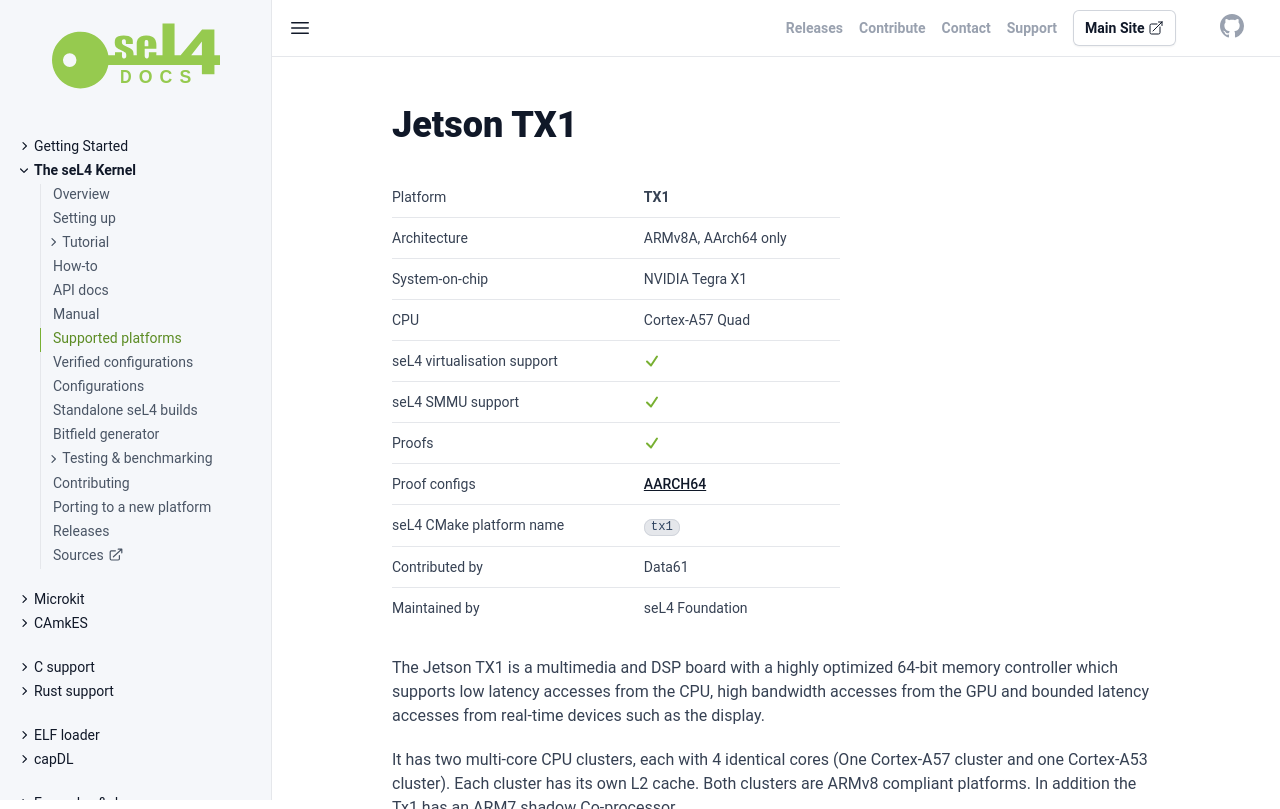

repository: seL4/docs · page: Hardware/jetsontx1.html · generator: jekyll

= Summary =
The Jetson TX1 is a multimedia and DSP board with a highly optimized 64-bit memory controller which supports low latency accesses from the CPU, high bandwidth accesses from the GPU and bounded latency accesses from real-time devices such as the display.

It has two multi-core CPU clusters, each with 4 identical cores (One Cortex-A57 cluster and one Cortex-A53 cluster). Each cluster has its own L2 cache. Both clusters are ARMv8 compliant platforms. In addition the Tx1 has an ARM7 shadow Co-processor.

The seL4 kernel has a limited port to the TX1 which supports the SoC only in 64-bit mode. SMP, SMMU, Hyp-mode, etc are not supported by the current port of the seL4 kernel to the TX1.

The stock TX1 comes with support for booting using DFU, using an SD-card or by copying the OS you would like to boot onto the internal 15 GiB USB mass storage that comes with the TX1.

Unfortunately the stock U-boot that comes with the TX1 does not support TFTP-boot over the Ethernet port. You can get U-boot to support the TX1's Ethernet driver and enable TFTP-boot, but this is beyond the scope of this article since it entails compiling a custom U-boot and then flashing it onto the board.

== Booting via TFTP ==
Unfortunately the stock U-boot that comes with the TX1 does not support TFTP because [[https://devtalk.nvidia.com/default/topic/962946/tx1-pxe-boot/|it does not come with an ethernet driver]], but if you so choose, it seems that it is possible to recomplile u-boot with support for the ethernet driver, and then flash your custom U-boot onto your TX1. Instructions on how to do this are not included here.

== Booting via DFU ==

Before attempting to boot over DFU on the TX1, be sure to double check that the seL4 build process is outputting a raw binary and not an ELF. You can ascertain this by doing a `make menuconfig` and then proceeding through:
`Tools` => `Build elfloader` => `Boot image type`

Be sure that `Binary Boot Image` is selected.

To boot via DFU, attach the usb-mini end of a USB cable to the USB-mini port on the TX1. Then plug in the power supply for the TX1 and power it on. When the TX1 is powered on, pay attention to the text being printed out so that you can stop the boot process at the U-boot command prompt. When you have successfully got to the U-boot command prompt, enter the following:

{{{
 setenv dfu_alt_info "kernel ram 0x82000000 0x1000000"
 setenv bootcmd_dfu "dfu 0 ram 0; go 0x82000000"
 saveenv
}}}

To make U-boot enter its DFU server mode now, just type: `run bootcmd_dfu`. U-boot should sit still waiting for a kernel image to be uploaded. Now you should open up a new terminal on your PC, and type the following:

{{{
 dfu-util --device 0955:701a -a kernel -D <PATH_TO_YOUR_SEL4_IMAGE>/sel4test-driver-image-arm-tx1.bin
}}}

You may need to give dfu-util root privileges. If `dfu-util` is unable to find the TX1 device, try unplugging and replugging in the USB mini-cable that connects your PC to the TX1.

== Booting via SD Card ==
Please be sure that your build process is producing a raw binary image and not an ELF image. You can do this by executing `make menuconfig` and then proceeding through: `Tools` => `Build elfloader` => `Boot image type`. Be sure that `Binary Boot Image` is selected.

Get an SD card and format it with either FAT32, EXT2 or EXT4. Then build seL4test, or any of the other seL4 projects. The resulting image file should be placed inside of `/images` within the build directory. Take that image file, and copy it to the root folder of the SD card you intend to use with your TX1.

Insert this SD card into your TX1 and then power on the TX1, and drop into the U-boot command prompt. When you're at the prompt, please type the following:

For FAT32:
{{{
fatload mmc 1 0x82000000 sel4test-driver-image-arm-tx1.bin
go 0x82000000
}}}

For EXT2:
{{{
ext2load mmc 1 0x82000000 sel4test-driver-image-arm-tx1.bin
go 0x82000000
}}}

For EXT4:
{{{
ext4load mmc 1 0x82000000 sel4test-driver-image-arm-tx1.bin
go 0x82000000
}}}

== Internal 15 GiB USB mass storage ==

Please be sure that your build process is producing a raw binary image and not an ELF image. You can do this by executing `make menuconfig` and then proceeding through: `Tools` => `Build elfloader` => `Boot image type`. Be sure that `Binary Boot Image` is selected.

Booting off the internal USB mass storage is almost the same as booting off the SD card, but in particular, you should do something along the lines of:

Attach a USB mini cable to the mini-USB port on the TX1, and the other end of the cable to your PC. Then power on the TX1 and drop into the U-boot command line, and do the following:

{{{
ums mmc 0
}}}

Your PC should now show that a new USB mass storage device has been connected. Copy the seL4 image into the root directory of this mass storage device, then unmount it and remove it safely. Then go back to the U-boot command line and press `Ctrl+C` to exit the mass-storage server. Then, type the following, depending on the filesystem type that you formatted the internal mass storage device to (or if you didn't personally format it, then whatever filesystem already existed on the internal mass storage):

For FAT32:
{{{
fatload mmc 0 0x82000000 sel4test-driver-image-arm-tx1.bin
go 0x82000000
}}}

For EXT2:
{{{
ext2load mmc 0 0x82000000 sel4test-driver-image-arm-tx1.bin
go 0x82000000
}}}

For EXT4:
{{{
ext4load mmc 0 0x82000000 sel4test-driver-image-arm-tx1.bin
go 0x82000000
}}}
